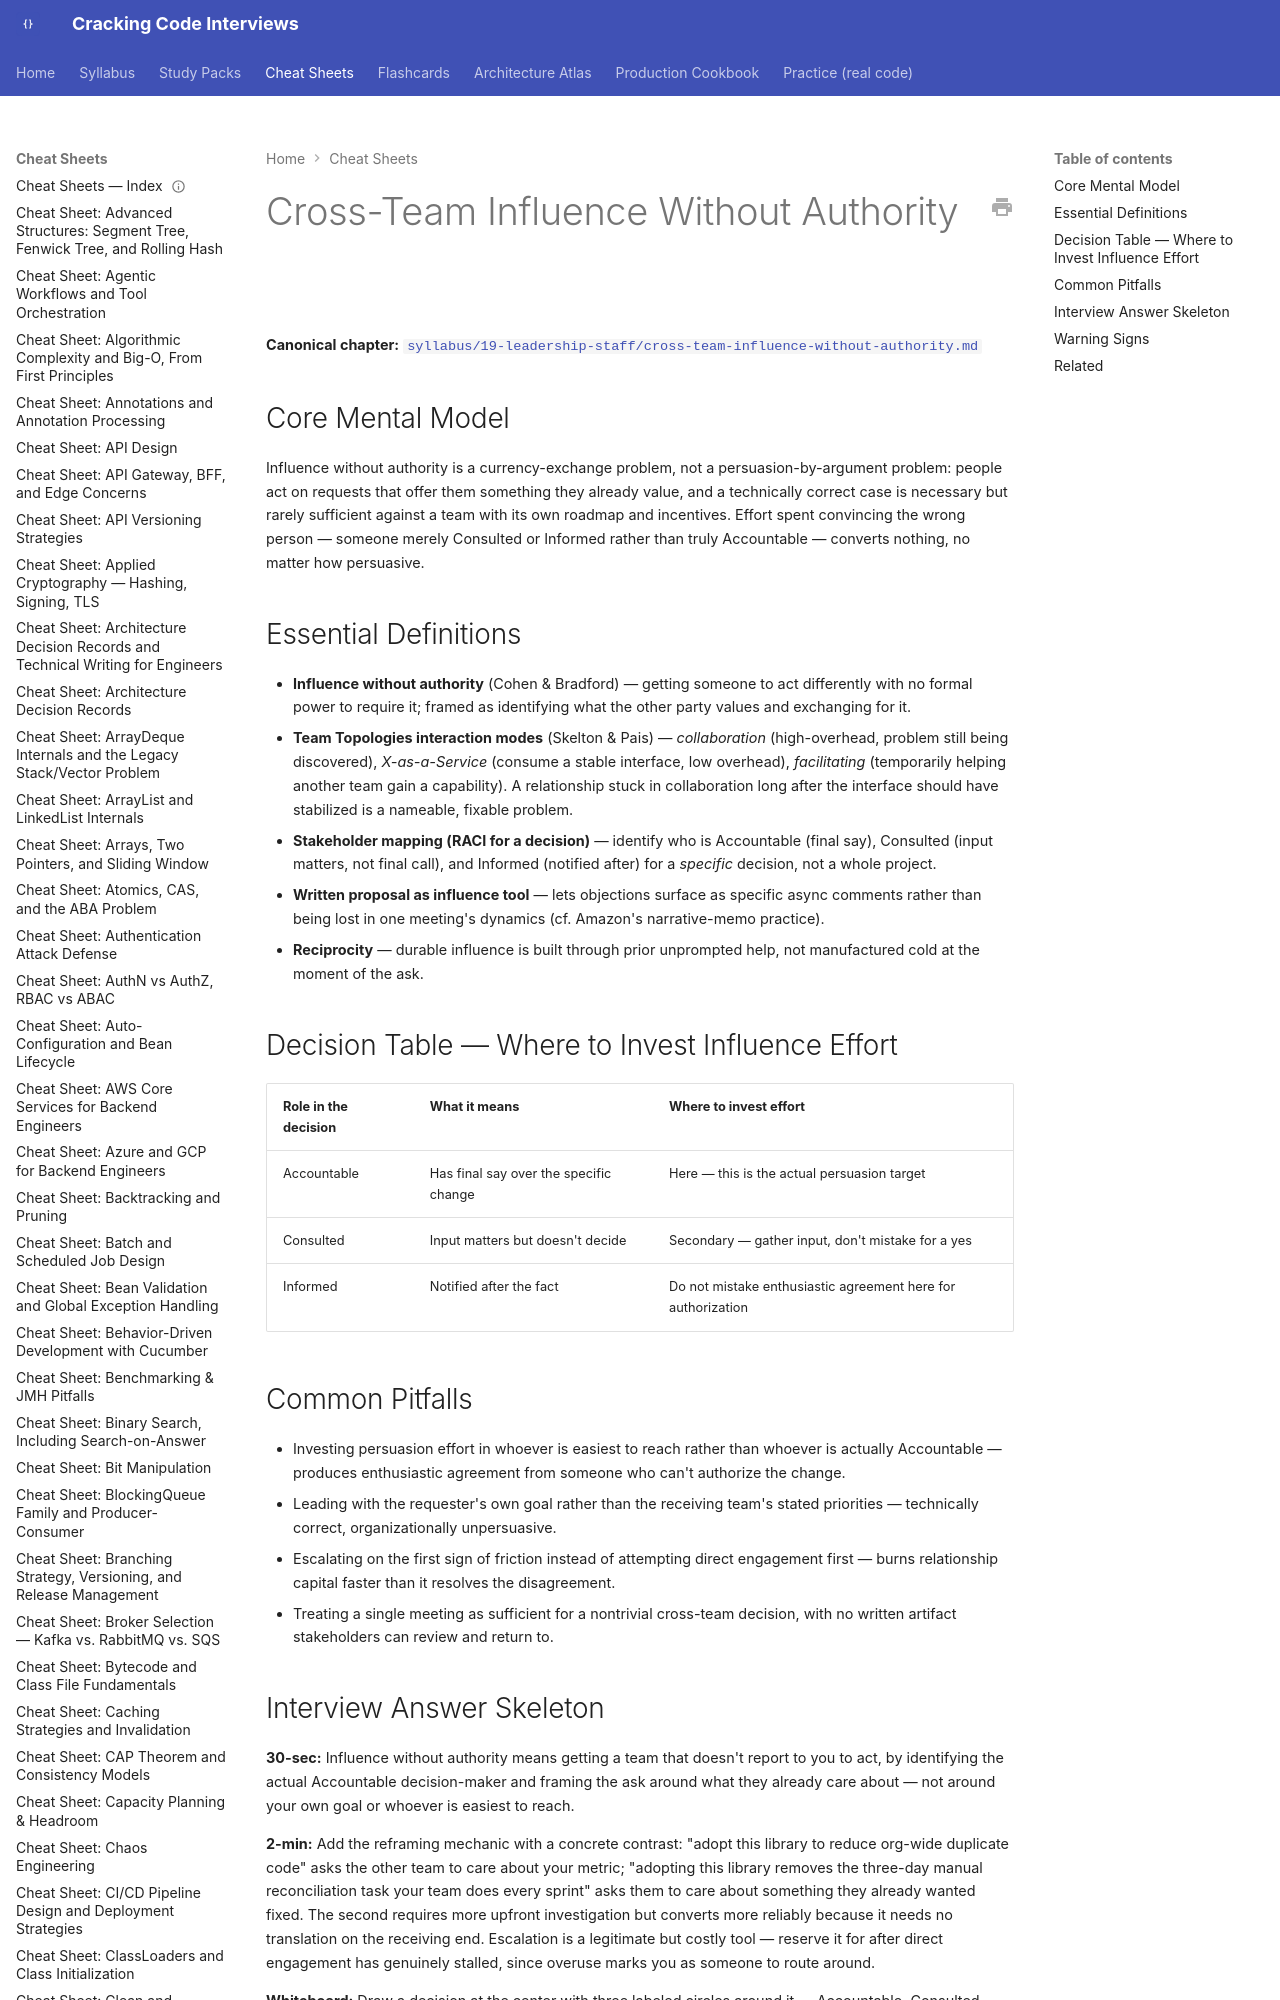

repository: JuanMelendres/cracking-code-interviews · page: cheat-sheets/cross-team-influence-without-authority/index.html · generator: mkdocs

---
title: "Cheat Sheet: Cross-Team Influence Without Authority"
slug: cross-team-influence-without-authority
document_type: cheat-sheet
domain: 19-leadership-staff
topic_id: T-1902
canonical: ../syllabus/19-leadership-staff/cross-team-influence-without-authority.md
last_updated: 2026-09-06
---

# Cross-Team Influence Without Authority

**Canonical chapter:** [`syllabus/19-leadership-staff/cross-team-influence-without-authority.md`](../syllabus/19-leadership-staff/cross-team-influence-without-authority.md)
